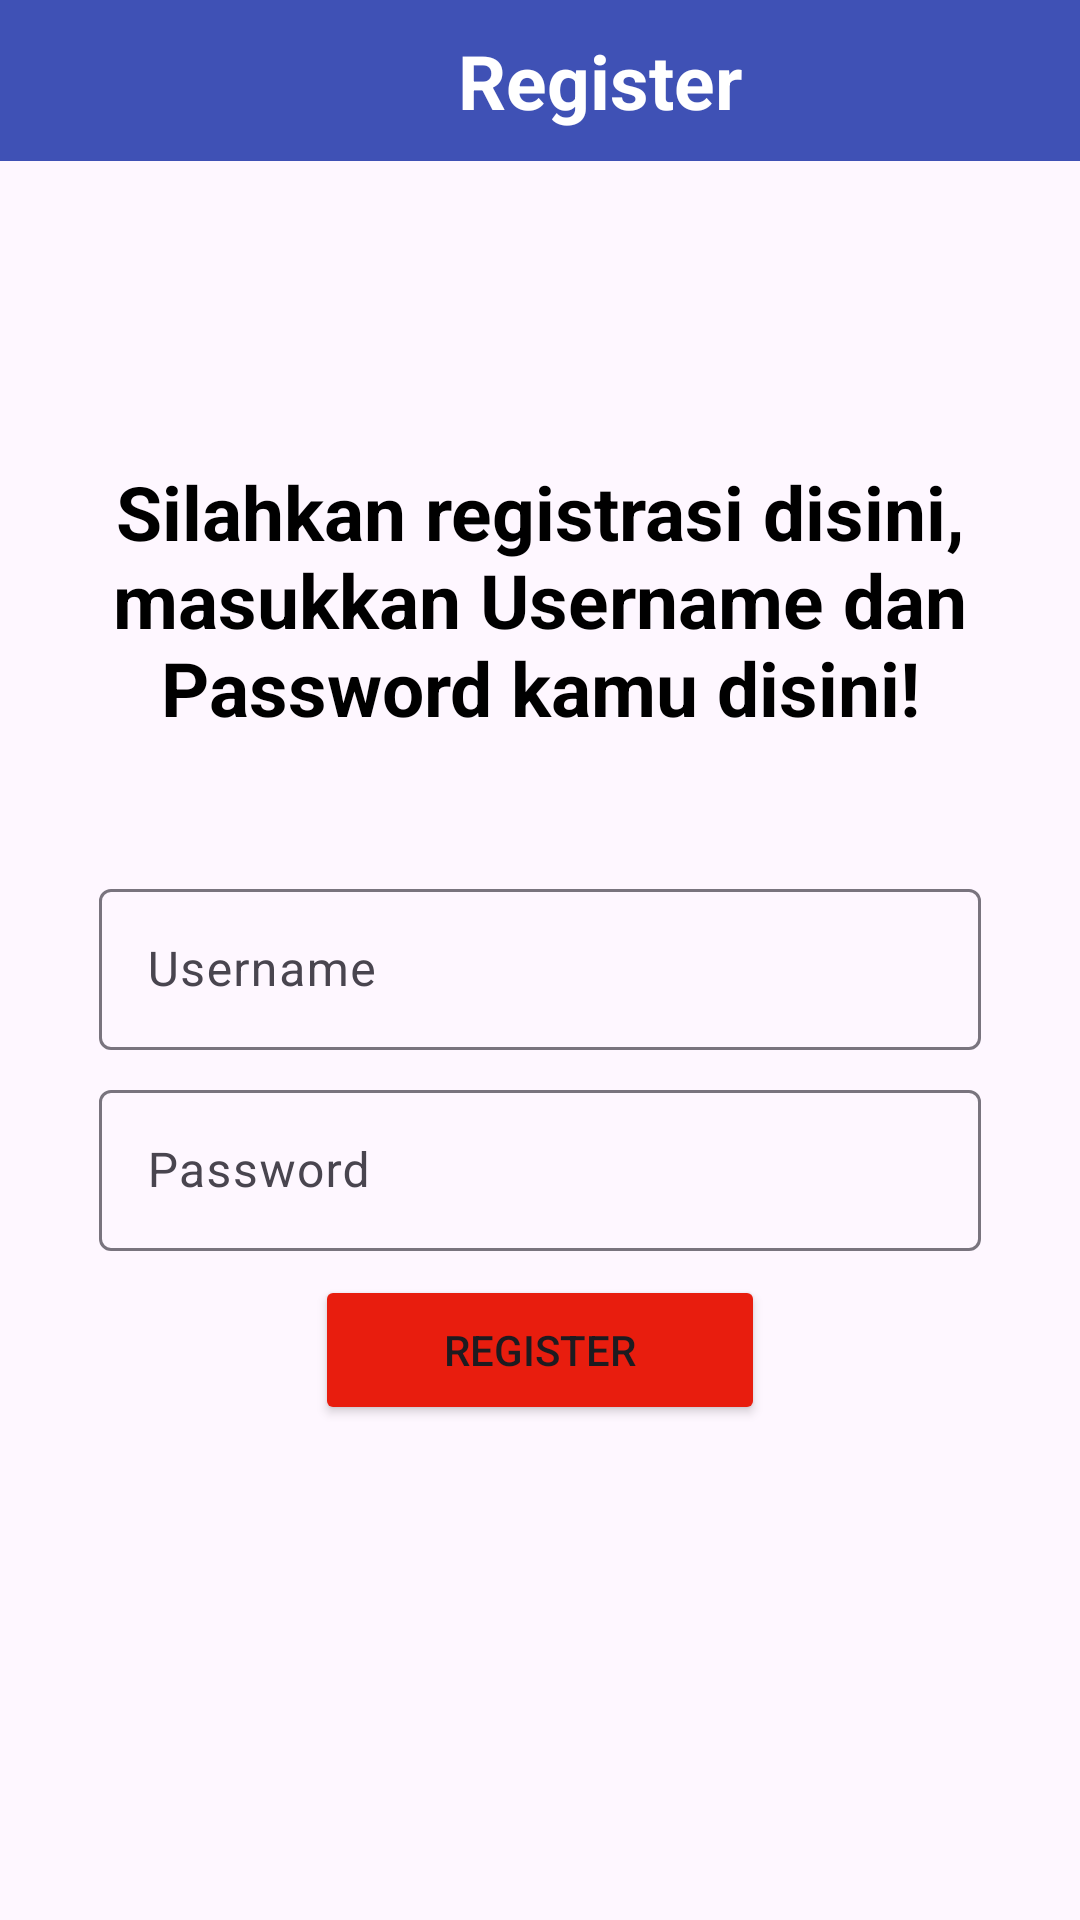

Here is an Android app screen rendered from its layout file. Give the layout XML and the strings, colors and styles it references.
<!-- AndroidManifest.xml: application theme Theme.DompetAjaib -->
<!-- res/layout/activity_register.xml -->
<?xml version="1.0" encoding="utf-8"?>
<LinearLayout xmlns:android="http://schemas.android.com/apk/res/android"
    xmlns:app="http://schemas.android.com/apk/res-auto"
    xmlns:tools="http://schemas.android.com/tools"
    android:id="@+id/main"
    android:layout_width="match_parent"
    android:layout_height="match_parent"
    tools:context=".MainActivity"
    android:orientation="vertical">

    <LinearLayout
        android:layout_width="match_parent"
        android:layout_height="wrap_content"
        android:background="#3F51B5"
        android:orientation="horizontal">

        <ImageView
            android:id="@+id/back_login"
            android:layout_width="40dp"
            android:layout_height="40dp"
            android:layout_gravity="center"
            android:src="@drawable/baseline_arrow_back_24"/>

        <TextView
            android:layout_width="match_parent"
            android:layout_height="wrap_content"
            android:text="Register"
            android:textSize="25dp"
            android:textColor="@color/white"
            android:textStyle="bold"
            android:paddingVertical="10dp"
            android:textAlignment="center"/>


    </LinearLayout>


    <TextView
        android:layout_width="match_parent"
        android:layout_height="wrap_content"
        android:layout_gravity="center"
        android:text="Silahkan registrasi disini, masukkan Username dan Password kamu disini!"
        android:textAlignment="center"
        android:textStyle="bold"
        android:textColor="@color/black"
        android:padding="20dp"
        android:layout_marginTop="80dp"
        android:textSize="25sp"/>

    <LinearLayout
        android:layout_width="match_parent"
        android:layout_height="wrap_content"
        android:gravity="center"
        android:orientation="vertical"
        android:padding="25dp">

        <com.google.android.material.textfield.TextInputLayout
            android:layout_width="match_parent"
            android:layout_height="wrap_content"
            android:layout_marginHorizontal="8dp"
            style="@style/Widget.Material3.TextInputLayout.OutlinedBox">

            <com.google.android.material.textfield.TextInputEditText
                android:id="@+id/nim_regis"
                android:layout_width="match_parent"
                android:layout_height="wrap_content"
                android:hint="Username"
                android:padding="16dp"/>
        </com.google.android.material.textfield.TextInputLayout>


        <com.google.android.material.textfield.TextInputLayout
            android:layout_width="match_parent"
            android:layout_height="wrap_content"
            android:layout_marginHorizontal="8dp"
            android:layout_marginTop="8dp"
            style="@style/Widget.Material3.TextInputLayout.OutlinedBox">

            <com.google.android.material.textfield.TextInputEditText

                android:id="@+id/password_regis"
                android:layout_width="match_parent"
                android:layout_height="wrap_content"
                android:hint="Password"
                android:inputType="textPassword"
                android:padding="16dp"/>
        </com.google.android.material.textfield.TextInputLayout>


        <Button
            android:id="@+id/btn_regis2"
            android:layout_width="150dp"
            android:layout_height="50dp"
            android:text="Register"
            android:backgroundTint="#E81D0E"
            android:padding="8dp"
            android:layout_marginTop="8dp"/>

    </LinearLayout>


</LinearLayout>
<!-- resources referenced by this layout -->
<resources>
  <style name="Theme.DompetAjaib" parent="Base.Theme.DompetAjaib" />
  <style name="Base.Theme.DompetAjaib" parent="Theme.Material3.DayNight.NoActionBar">
          
          
      </style>
  <!-- not gathered from this repository: default colours our renderer supplied (Android Studio template values) -->
  <color name="black">#FF000000</color>
  <color name="white">#FFFFFFFF</color>
</resources>
